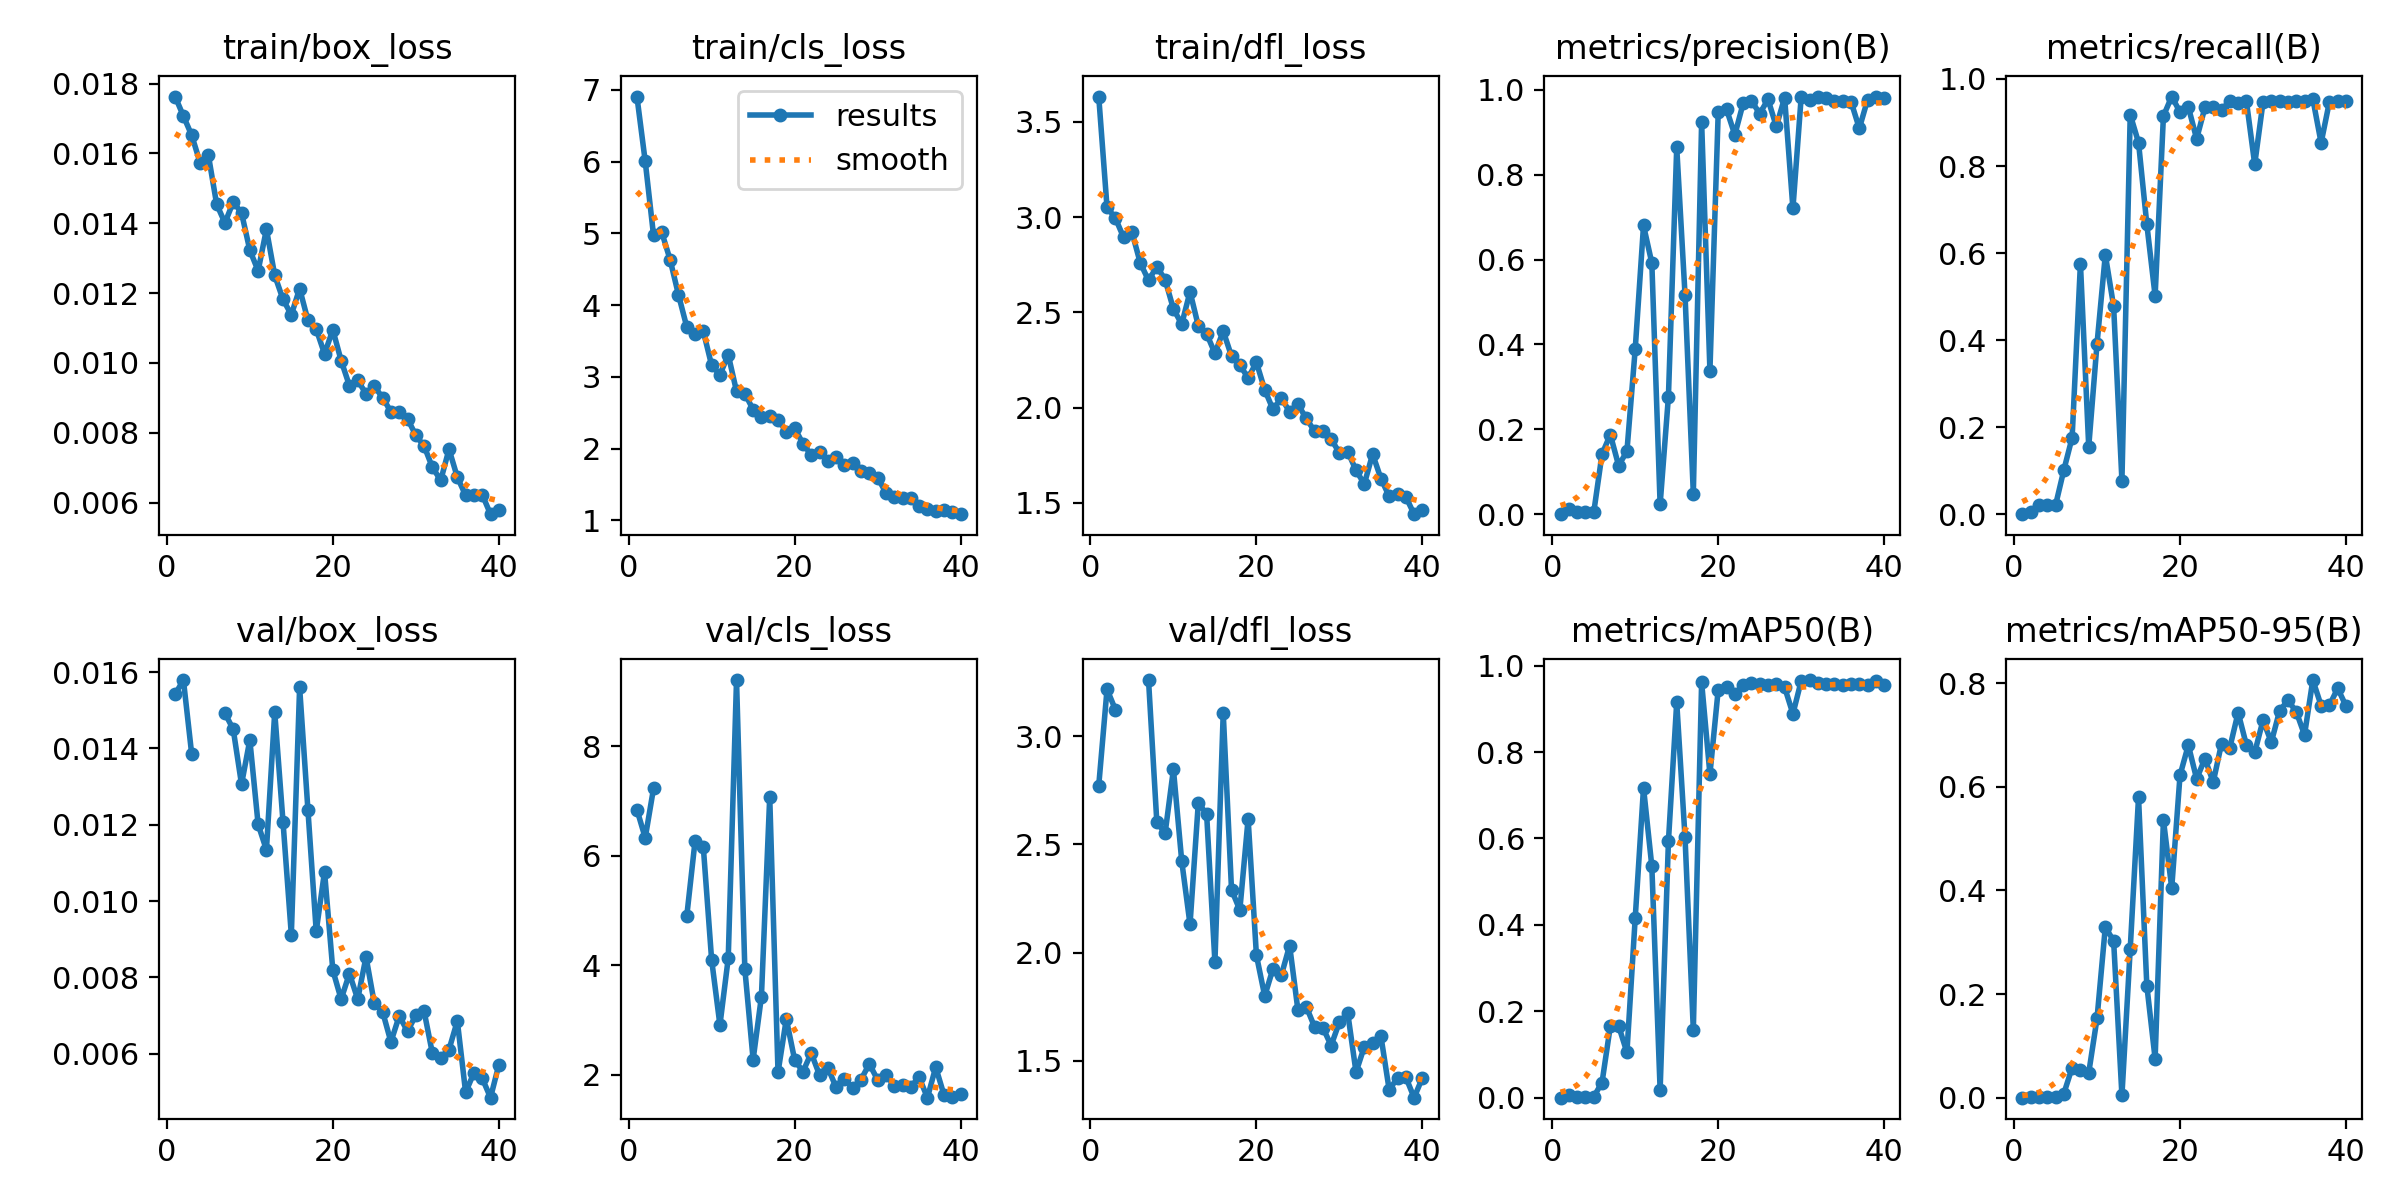

Source data for this figure (header and first rows):
epoch, time, train/box_loss, train/cls_loss, train/dfl_loss, metrics/precision(B), metrics/recall(B), metrics/mAP50(B), metrics/mAP50-95(B), val/box_loss, val/cls_loss, val/dfl_loss, lr/pg0, lr/pg1, lr/pg2
1, 5.568, 0.01763, 6.907, 3.633, 0, 0, 0, 0, 0.01542, 6.84, 2.771, 0.09408, 0.00288, 0.00288
2, 10.59, 0.01707, 6.003, 3.052, 0.0122, 0.005, 0.00621, 0.00186, 0.01579, 6.325, 3.216, 0.06697, 0.00577, 0.00577
3, 15.39, 0.01652, 4.973, 2.995, 0.00396, 0.02042, 0.00206, 0.00047, 0.01384, 7.226, 3.122, 0.03975, 0.008547, 0.008547
4, 20.11, 0.01574, 5.012, 2.893, 0.00396, 0.02042, 0.00206, 0.00047, nan, nan, nan, 0.01241, 0.01121, 0.01121
5, 24.99, 0.01596, 4.631, 2.921, 0.00396, 0.02042, 0.00206, 0.00047, nan, nan, nan, 0.0111, 0.0111, 0.0111
6, 29.8, 0.01455, 4.147, 2.76, 0.1415, 0.1013, 0.03511, 0.0079, nan, nan, nan, 0.01087, 0.01087, 0.01087
7, 34.52, 0.01401, 3.698, 2.668, 0.1876, 0.176, 0.1656, 0.05795, 0.01492, 4.89, 3.259, 0.01065, 0.01065, 0.01065
8, 39.32, 0.01461, 3.598, 2.74, 0.1144, 0.5758, 0.1661, 0.05327, 0.0145, 6.261, 2.603, 0.01043, 0.01043, 0.01043
9, 44.12, 0.0143, 3.635, 2.671, 0.1482, 0.155, 0.1047, 0.04789, 0.01306, 6.153, 2.552, 0.0102, 0.0102, 0.0102
10, 48.86, 0.01323, 3.161, 2.518, 0.3895, 0.3917, 0.4162, 0.153, 0.01422, 4.1, 2.846, 0.009975, 0.009975, 0.009975
11, 53.71, 0.01264, 3.028, 2.438, 0.6803, 0.596, 0.7174, 0.3295, 0.01201, 2.908, 2.423, 0.00975, 0.00975, 0.00975
12, 58.78, 0.01383, 3.308, 2.608, 0.592, 0.4776, 0.5356, 0.3025, 0.01134, 4.124, 2.13, 0.009525, 0.009525, 0.009525
13, 63.65, 0.01251, 2.798, 2.428, 0.02305, 0.07687, 0.01816, 0.00433, 0.01495, 9.206, 2.692, 0.0093, 0.0093, 0.0093
14, 68.46, 0.01182, 2.767, 2.388, 0.277, 0.9181, 0.5933, 0.2873, 0.01207, 3.935, 2.639, 0.009075, 0.009075, 0.009075
15, 73.27, 0.01138, 2.543, 2.285, 0.8643, 0.8539, 0.9152, 0.5796, 0.00912, 2.276, 1.956, 0.00885, 0.00885, 0.00885
16, 78.13, 0.01213, 2.446, 2.401, 0.5169, 0.6659, 0.6026, 0.2164, 0.0156, 3.428, 3.107, 0.008625, 0.008625, 0.008625
17, 82.97, 0.01122, 2.452, 2.27, 0.04849, 0.5017, 0.1567, 0.07519, 0.01239, 7.071, 2.29, 0.0084, 0.0084, 0.0084
18, 88.91, 0.01097, 2.404, 2.223, 0.924, 0.9148, 0.9613, 0.5361, 0.00921, 2.045, 2.197, 0.008175, 0.008175, 0.008175
19, 94.58, 0.01026, 2.235, 2.156, 0.3383, 0.9596, 0.7486, 0.4047, 0.01077, 3.018, 2.617, 0.00795, 0.00795, 0.00795
20, 100.7, 0.01095, 2.286, 2.237, 0.9478, 0.924, 0.9445, 0.6224, 0.00819, 2.274, 1.988, 0.007725, 0.007725, 0.007725
21, 106, 0.01007, 2.07, 2.093, 0.9542, 0.9358, 0.9512, 0.6806, 0.00743, 2.055, 1.799, 0.0075, 0.0075, 0.0075
22, 111.8, 0.00935, 1.909, 1.99, 0.8939, 0.8624, 0.9339, 0.6154, 0.0081, 2.396, 1.926, 0.007275, 0.007275, 0.007275
23, 116.9, 0.0095, 1.955, 2.049, 0.9679, 0.9345, 0.9554, 0.6543, 0.00743, 1.995, 1.895, 0.00705, 0.00705, 0.00705
24, 122.1, 0.00912, 1.83, 1.979, 0.9741, 0.9351, 0.9587, 0.6092, 0.00854, 2.13, 2.032, 0.006825, 0.006825, 0.006825
25, 127, 0.00933, 1.876, 2.018, 0.944, 0.9287, 0.9583, 0.6835, 0.00732, 1.767, 1.734, 0.0066, 0.0066, 0.0066
26, 131.9, 0.00901, 1.777, 1.943, 0.9774, 0.9494, 0.955, 0.6757, 0.0071, 1.914, 1.751, 0.006375, 0.006375, 0.006375
27, 136.8, 0.0086, 1.798, 1.877, 0.9137, 0.9437, 0.957, 0.7434, 0.00631, 1.751, 1.657, 0.00615, 0.00615, 0.00615
28, 141.8, 0.0086, 1.683, 1.878, 0.9816, 0.9486, 0.9499, 0.6806, 0.00699, 1.912, 1.654, 0.005925, 0.005925, 0.005925
29, 146.8, 0.0084, 1.657, 1.835, 0.7205, 0.8039, 0.8883, 0.6665, 0.00659, 2.196, 1.571, 0.0057, 0.0057, 0.0057
30, 152, 0.00793, 1.592, 1.762, 0.9842, 0.9466, 0.9648, 0.7285, 0.00701, 1.908, 1.679, 0.005475, 0.005475, 0.005475
31, 158, 0.00762, 1.387, 1.769, 0.9763, 0.9494, 0.9666, 0.6863, 0.00711, 1.993, 1.721, 0.00525, 0.00525, 0.00525
32, 163.1, 0.00701, 1.319, 1.671, 0.9826, 0.949, 0.9598, 0.7469, 0.00601, 1.803, 1.448, 0.005025, 0.005025, 0.005025
33, 168.1, 0.00664, 1.307, 1.599, 0.9799, 0.9479, 0.9571, 0.767, 0.00588, 1.819, 1.565, 0.0048, 0.0048, 0.0048
34, 173.3, 0.00753, 1.307, 1.756, 0.9742, 0.9486, 0.9575, 0.7452, 0.00611, 1.784, 1.584, 0.004575, 0.004575, 0.004575
35, 178.3, 0.00673, 1.205, 1.628, 0.9742, 0.9499, 0.9554, 0.7002, 0.00686, 1.953, 1.614, 0.00435, 0.00435, 0.00435
36, 184.7, 0.00621, 1.163, 1.534, 0.9724, 0.9544, 0.9576, 0.8062, 0.00499, 1.581, 1.366, 0.004125, 0.004125, 0.004125
37, 189.8, 0.00622, 1.129, 1.546, 0.9092, 0.8532, 0.9576, 0.7569, 0.0055, 2.138, 1.422, 0.0039, 0.0039, 0.0039
38, 195, 0.00623, 1.145, 1.532, 0.977, 0.9477, 0.954, 0.7575, 0.00536, 1.63, 1.425, 0.003675, 0.003675, 0.003675
39, 200, 0.00567, 1.114, 1.441, 0.9823, 0.9494, 0.9647, 0.7902, 0.00485, 1.594, 1.33, 0.00345, 0.00345, 0.00345
40, 205, 0.00579, 1.086, 1.461, 0.9811, 0.9494, 0.9542, 0.756, 0.00571, 1.648, 1.422, 0.003225, 0.003225, 0.003225
